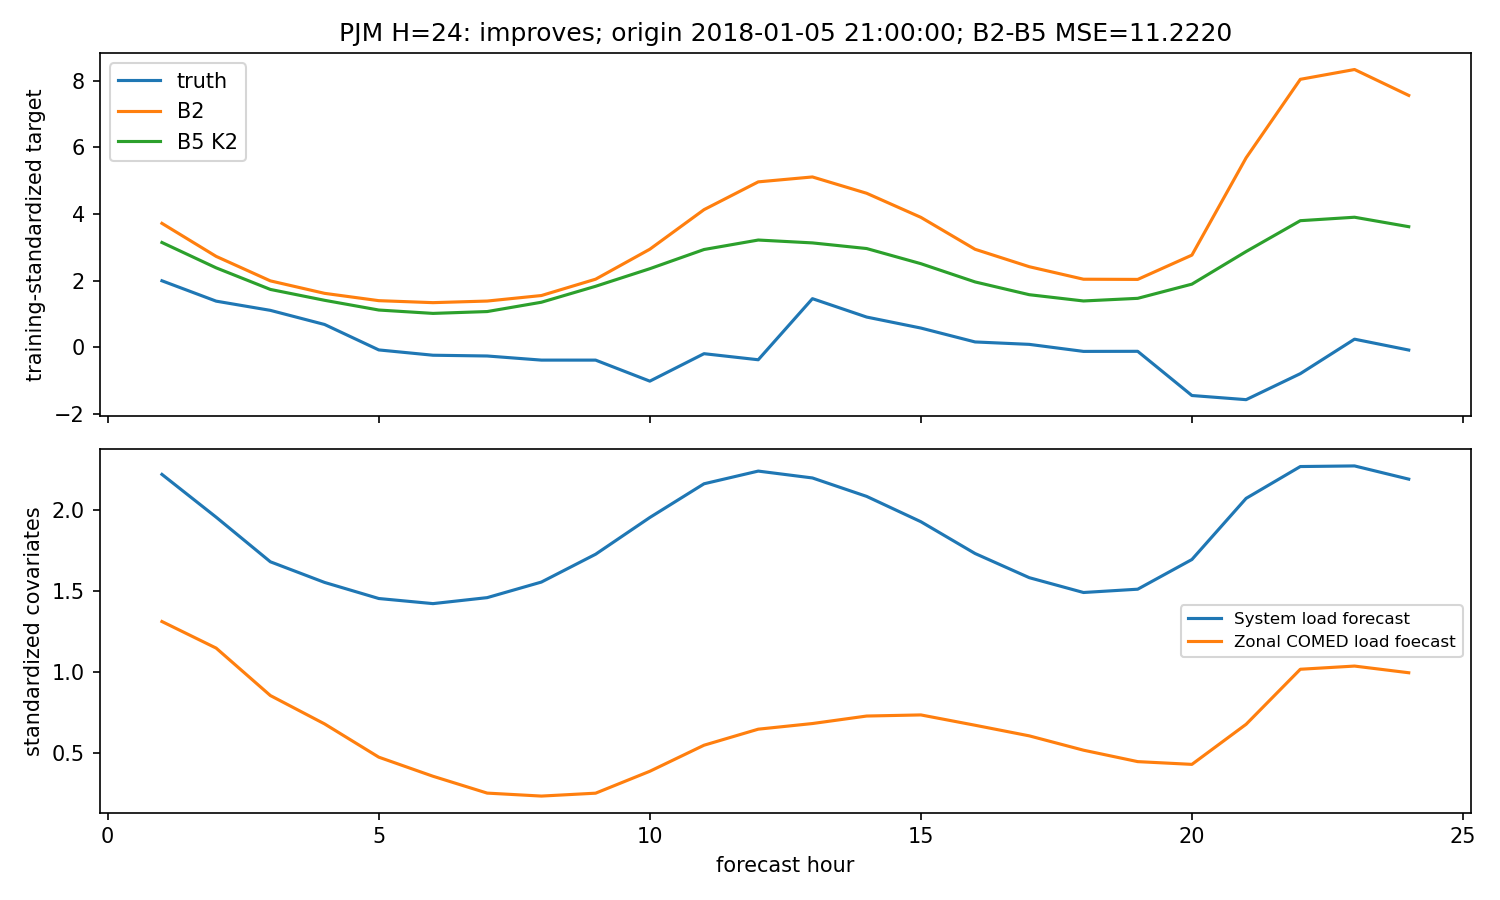

The data file committed next to this chart (first rows):
hour, truth, B2, B5
1, 1.995, 3.719, 3.144
2, 1.383, 2.727, 2.383
3, 1.107, 1.992, 1.735
4, 0.6829, 1.618, 1.409
5, -0.08075, 1.398, 1.117
6, -0.24, 1.338, 1.016
7, -0.2629, 1.386, 1.071
8, -0.3865, 1.552, 1.351
9, -0.3868, 2.042, 1.83
10, -1.018, 2.942, 2.357
11, -0.1937, 4.13, 2.934
12, -0.3759, 4.964, 3.218
13, 1.458, 5.112, 3.132
14, 0.9058, 4.622, 2.963
15, 0.5759, 3.899, 2.508
16, 0.1588, 2.94, 1.96
17, 0.08614, 2.417, 1.577
18, -0.1251, 2.042, 1.389
19, -0.1226, 2.036, 1.468
20, -1.449, 2.765, 1.894
21, -1.574, 5.685, 2.873
22, -0.7931, 8.042, 3.799
23, 0.2421, 8.337, 3.902
24, -0.08451, 7.559, 3.618
